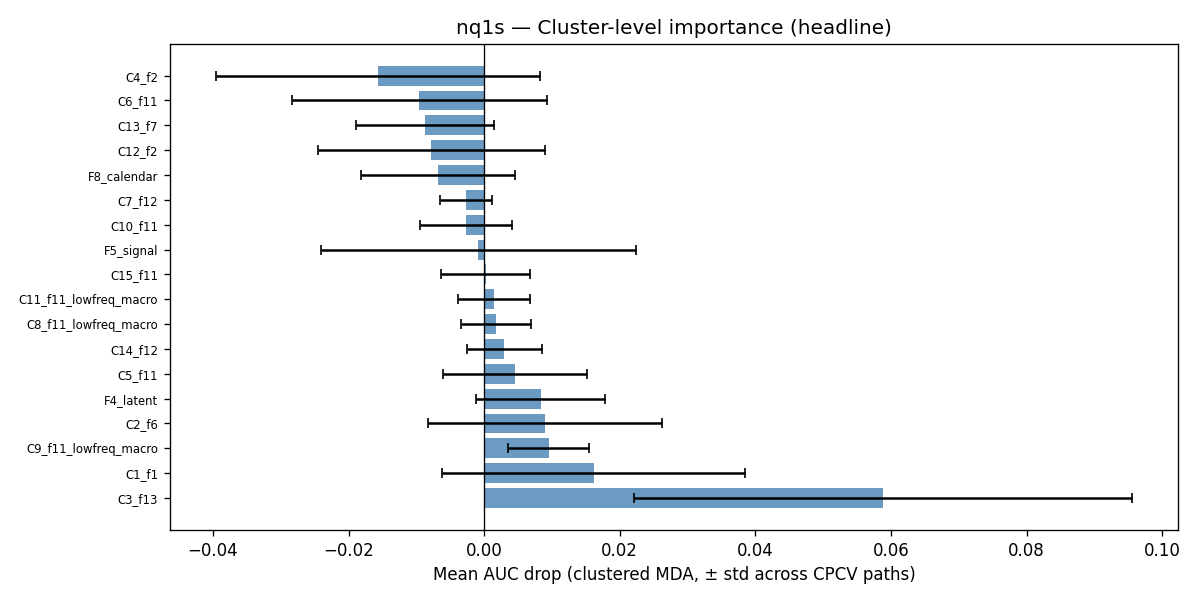

Values plotted in this chart, from the file beside it:
cluster, mean_drop, std_drop
C3_f13, 0.05881, 0.03676
C1_f1, 0.01615, 0.02233
C9_f11_lowfreq_macro, 0.009513, 0.005929
C2_f6, 0.008963, 0.01728
F4_latent, 0.008321, 0.009481
C5_f11, 0.004579, 0.01064
C14_f12, 0.002993, 0.005559
C8_f11_lowfreq_macro, 0.001734, 0.00513
C11_f11_lowfreq_macro, 0.001489, 0.005309
C15_f11, 0.0002024, 0.006549
F5_signal, -0.0008571, 0.02319
C10_f11, -0.002665, 0.006794
C7_f12, -0.002698, 0.003797
F8_calendar, -0.006839, 0.01135
C12_f2, -0.007792, 0.01672
C13_f7, -0.008704, 0.0102
C6_f11, -0.009594, 0.01879
C4_f2, -0.01569, 0.02391
